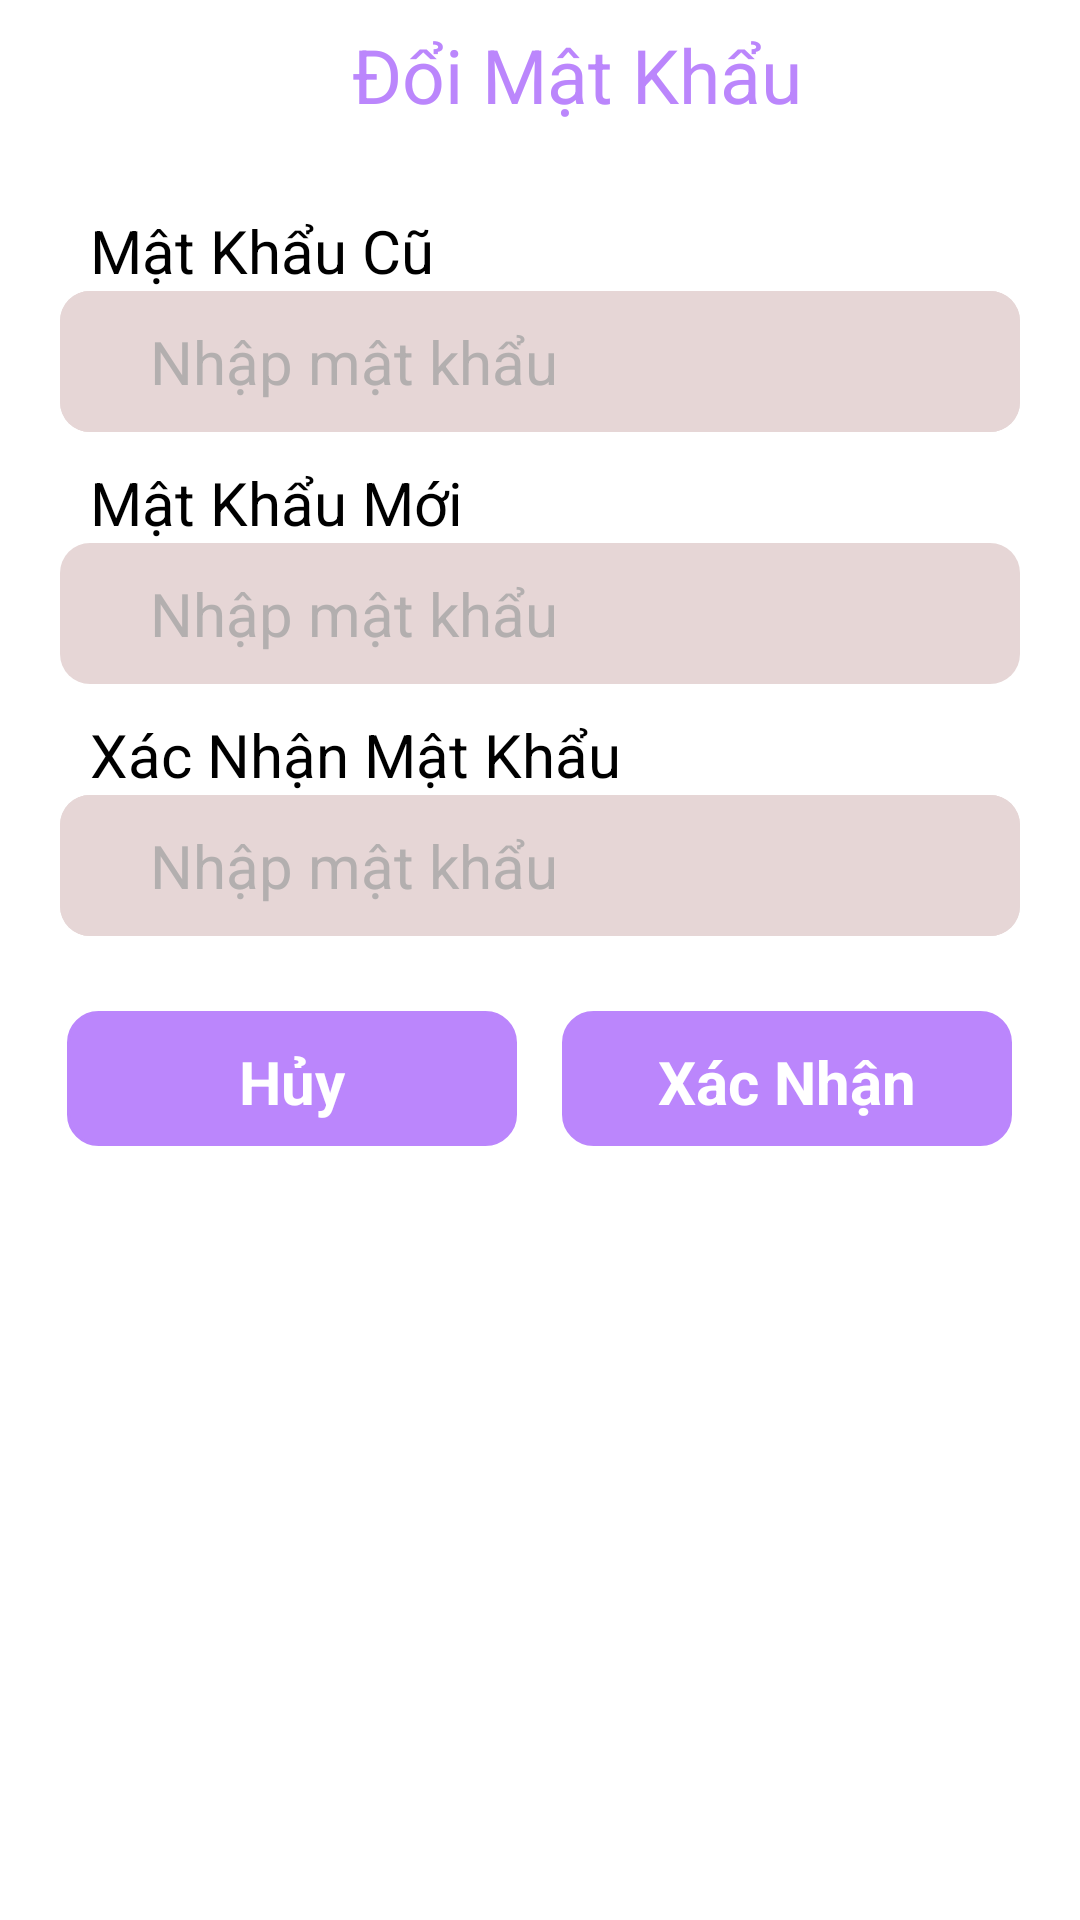

Android layout source for this screen:
<!-- AndroidManifest.xml: application theme Theme.DuAn111 -->
<!-- res/layout/fragment_change_pass_word.xml -->
<?xml version="1.0" encoding="utf-8"?>
<LinearLayout xmlns:android="http://schemas.android.com/apk/res/android"
    android:layout_width="match_parent"
    android:layout_height="match_parent"
    xmlns:tools="http://schemas.android.com/tools"
    android:orientation="vertical"
    tools:context=".fragment.ChangePassWordFragment"
    >

    <LinearLayout
        android:layout_width="match_parent"
        android:layout_height="wrap_content"
        android:background="@color/white"
        android:gravity="center_vertical"
        android:orientation="horizontal"
        android:paddingTop="5dp"
        android:paddingBottom="5dp">

        <ImageView
            android:id="@+id/btnBackDoiMK"
            android:layout_width="40dp"
            android:layout_height="40dp"
            android:layout_marginLeft="15dp"
            android:src="@drawable/ic_baseline_arrow_back_24" />

        <TextView
            style="@style/edt_Label"
            android:layout_width="match_parent"
            android:layout_marginRight="30dp"
            android:text="Đổi Mật Khẩu"
            android:textAlignment="center"
            android:textColor="@color/purple_200"
            android:textSize="25dp"

            />

    </LinearLayout>

    <LinearLayout
        android:layout_width="match_parent"
        android:layout_height="wrap_content"
        android:layout_marginLeft="20dp"
        android:layout_marginRight="20dp"
        android:gravity="center_horizontal"
        android:orientation="vertical">

        <LinearLayout
            android:layout_width="match_parent"
            android:layout_height="wrap_content"
            android:layout_marginTop="20dp"
            android:orientation="vertical">

            <TextView
                style="@style/edt_Label"
                android:layout_marginLeft="10dp"
                android:text="Mật Khẩu Cũ"
                android:textColor="@color/black" />

            <RelativeLayout
                android:layout_width="match_parent"
                android:layout_height="wrap_content"
                android:background="@drawable/search_design"
                android:gravity="center_vertical"
                android:orientation="horizontal">

                <EditText
                    android:id="@+id/edOldPass"
                    android:layout_width="match_parent"
                    android:layout_height="wrap_content"
                    android:hint="Nhập mật khẩu"
                    style="@style/edt_TextBox2"
                    android:paddingLeft="30dp"
                    android:inputType="textPassword" />

                <ImageView
                    android:id="@+id/img_hidePassword1"
                    android:layout_width="wrap_content"
                    android:layout_height="wrap_content"
                    android:layout_alignParentRight="true"
                    android:layout_marginTop="10dp"
                    android:layout_marginRight="35dp"
                    android:src="@drawable/ic_baseline_visibility_off_24" />
            </RelativeLayout>

        </LinearLayout>

        <LinearLayout
            android:layout_width="match_parent"
            android:layout_height="wrap_content"
            android:layout_marginTop="10dp"
            android:orientation="vertical">

            <TextView
                style="@style/edt_Label"
                android:layout_marginLeft="10dp"
                android:text="Mật Khẩu Mới"
                android:textColor="@color/black" />

            <RelativeLayout
                android:layout_width="match_parent"
                android:layout_height="wrap_content"
                android:gravity="center_vertical"
                android:orientation="horizontal">

                <EditText
                    android:id="@+id/edNewPass"
                    style="@style/edt_TextBox2"
                    android:layout_width="match_parent"
                    android:layout_height="wrap_content"
                    android:hint="Nhập mật khẩu"
                    android:paddingLeft="30dp"
                    android:inputType="textPassword" />

                <ImageView
                    android:id="@+id/img_hidePassword2"
                    android:layout_alignParentRight="true"
                    android:layout_width="wrap_content"
                    android:layout_height="wrap_content"
                    android:layout_marginRight="35dp"
                    android:layout_marginTop="10dp"
                    android:src="@drawable/ic_baseline_visibility_off_24" />
            </RelativeLayout>

        </LinearLayout>



        <LinearLayout
            android:layout_width="match_parent"
            android:layout_height="wrap_content"
            android:layout_marginTop="10dp"
            android:orientation="vertical">

            <TextView
                style="@style/edt_Label"
                android:layout_marginLeft="10dp"
                android:text="Xác Nhận Mật Khẩu"
                android:textColor="@color/black" />

            <RelativeLayout
                android:layout_width="match_parent"
                android:layout_height="wrap_content"
                android:background="@drawable/search_design"
                android:gravity="center_vertical"
                android:orientation="horizontal">

                <EditText
                    android:id="@+id/edConfirmPass"
                    android:layout_width="match_parent"
                    android:layout_height="wrap_content"
                    style="@style/edt_TextBox2"
                    android:hint="Nhập mật khẩu"
                    android:inputType="textPassword"
                    android:paddingLeft="30dp" />

                <ImageView
                    android:id="@+id/img_hidePassword3"
                    android:layout_alignParentRight="true"
                    android:layout_width="wrap_content"
                    android:layout_height="wrap_content"
                    android:layout_marginRight="35dp"
                    android:layout_marginTop="10dp"
                    android:src="@drawable/ic_baseline_visibility_off_24" />
            </RelativeLayout>

        </LinearLayout>



        <LinearLayout
            android:layout_width="match_parent"
            android:layout_height="wrap_content"
            android:layout_marginTop="25dp"
            android:gravity="center"
            android:orientation="horizontal">

            <EditText
                android:id="@+id/btnCancel"
                android:layout_width="150dp"
                android:layout_height="45dp"
                android:layout_marginRight="15dp"
                android:background="@drawable/custom_btn"
                android:backgroundTint="@color/purple_200"
                android:editable="false"
                android:focusable="false"
                android:gravity="center"
                android:paddingLeft="5dp"
                android:paddingTop="7dp"
                android:paddingRight="5dp"
                android:paddingBottom="5dp"
                android:text="Hủy"
                android:textColor="@color/white"
                android:textSize="20dp"
                android:textStyle="bold" />

            <EditText
                android:id="@+id/btnChange"
                android:layout_width="150dp"
                android:layout_height="45dp"
                android:background="@drawable/custom_btn"
                android:backgroundTint="@color/purple_200"
                android:editable="false"
                android:focusable="false"
                android:gravity="center"
                android:paddingLeft="5dp"
                android:paddingTop="7dp"
                android:paddingRight="5dp"
                android:paddingBottom="5dp"
                android:text="Xác Nhận"
                android:textColor="@color/white"
                android:textSize="20dp"
                android:textStyle="bold" />
        </LinearLayout>


    </LinearLayout>


</LinearLayout>
<!-- resources referenced by this layout -->
<resources>
  <color name="black">#FF000000</color>
  <color name="purple_200">#FFBB86FC</color>
  <color name="white">#FFFFFFFF</color>
  <!-- drawable custom_btn (drawable) -->
  <?xml version="1.0" encoding="utf-8"?>
  <shape xmlns:android="http://schemas.android.com/apk/res/android"
      android:shape="rectangle">
      <stroke android:width="1dp"
              android:color="@color/black"/>
      <corners android:radius="10dp"/>
  </shape>
  <!-- drawable search_design (drawable) -->
  <?xml version="1.0" encoding="utf-8"?>
  <shape xmlns:android="http://schemas.android.com/apk/res/android">
      <corners android:radius="10dp" />
      <solid android:color="@color/non_white"/>
  </shape>
  <style name="edt_Label" parent="Theme.MaterialComponents.DayNight.NoActionBar">
          <item name="android:layout_width">wrap_content</item>
          <item name="android:layout_height">wrap_content</item>
          <item name="android:textSize">20dp</item>
          <item name="android:textColor">@color/white</item>
      </style>
  <style name="edt_TextBox2" parent="Theme.MaterialComponents.DayNight.NoActionBar">
          <item name="android:layout_width">match_parent</item>
          <item name="android:layout_height">wrap_content</item>
          <item name="android:textSize">20dp</item>
          <item name="android:textColor">@color/black</item>
          <item name="android:textColorHint">@color/gray</item>
          <item name="android:paddingLeft">15dp</item>
          <item name="android:paddingRight">15dp</item>
          <item name="android:paddingTop">10dp</item>
          <item name="android:paddingBottom">10dp</item>
          <item name="android:background">@drawable/search_design</item>
      </style>
  <style name="Theme.DuAn111" parent="Theme.MaterialComponents.DayNight.DarkActionBar">
          
          <item name="colorPrimary">@color/purple_500</item>
          <item name="colorPrimaryVariant">@color/purple_700</item>
          <item name="colorOnPrimary">@color/white</item>
          
          <item name="colorSecondary">@color/teal_200</item>
          <item name="colorSecondaryVariant">@color/teal_700</item>
          <item name="colorOnSecondary">@color/black</item>
          
          <item name="android:statusBarColor">?attr/colorPrimaryVariant</item>
          
      </style>
  <color name="non_white">#E6D6D6</color>
  <color name="gray">#B3AFAF</color>
  <color name="purple_500">#FF6200EE</color>
  <color name="purple_700">#FF3700B3</color>
  <color name="teal_200">#FF03DAC5</color>
  <color name="teal_700">#FF018786</color>
</resources>
